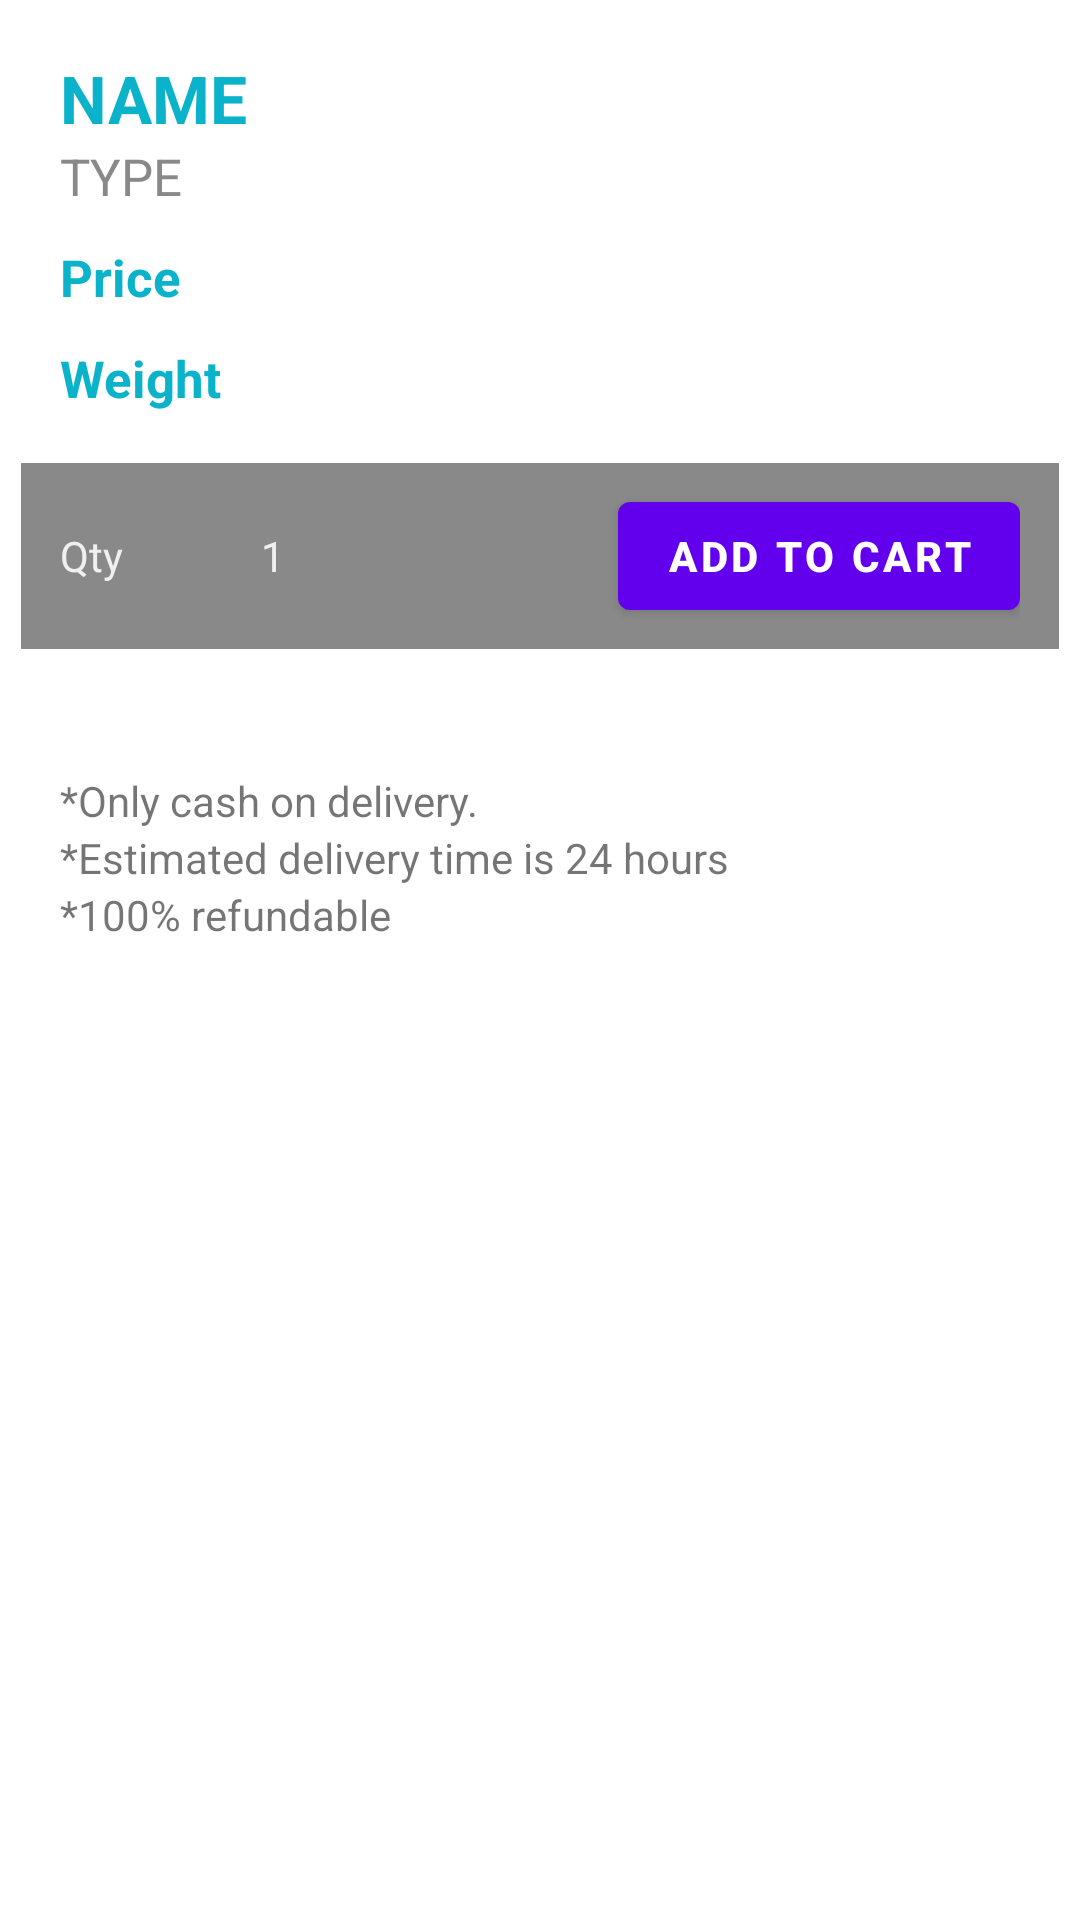

This screen was rendered from an Android layout file. Write that file and the resources it references.
<!-- AndroidManifest.xml: application theme AppTheme -->
<!-- res/layout/content_food_detail.xml -->
<?xml version="1.0" encoding="utf-8"?>
<androidx.core.widget.NestedScrollView xmlns:android="http://schemas.android.com/apk/res/android"
    xmlns:app="http://schemas.android.com/apk/res-auto"
    xmlns:tools="http://schemas.android.com/tools"
    android:layout_width="match_parent"
    android:layout_height="match_parent"
    app:layout_behavior="@string/appbar_scrolling_view_behavior"
    tools:context=".activities.FoodDetailActivity"
    tools:showIn="@layout/activity_food_detail">

    <LinearLayout
        android:layout_width="match_parent"
        android:layout_height="wrap_content"
        android:orientation="vertical">

        <TextView
            android:id="@+id/name"
            android:layout_width="wrap_content"
            android:layout_height="wrap_content"
            android:layout_marginStart="7dp"
            android:layout_marginTop="13dp"
            android:layout_marginEnd="7dp"
            android:paddingStart="13dp"
            android:paddingTop="5dp"
            android:paddingEnd="13dp"
            android:text="name"
            android:textAlignment="textStart"
            android:textAllCaps="true"
            android:textColor="@color/colorPrimary"
            android:textSize="22dp"
            android:textStyle="bold" />

        <TextView
            android:id="@+id/type"
            android:layout_width="wrap_content"
            android:layout_height="wrap_content"
            android:layout_marginStart="7dp"
            android:layout_marginEnd="7dp"
            android:paddingStart="13dp"
            android:paddingEnd="13dp"
            android:text="type"
            android:textAlignment="textStart"
            android:textAllCaps="true"
            android:textColor="@color/colorGray"
            android:textSize="17dp" />

        <RelativeLayout
            android:layout_width="match_parent"
            android:layout_height="wrap_content"
            android:layout_marginStart="7dp"
            android:layout_marginTop="11dp"
            android:layout_marginEnd="7dp"
            android:paddingStart="13dp"
            android:paddingEnd="13dp">

            <TextView
                android:layout_width="wrap_content"
                android:layout_height="wrap_content"
                android:layout_alignParentStart="true"
                android:layout_centerVertical="true"
                android:text="Price"
                android:textColor="@color/colorPrimary"
                android:textSize="17dp"
                android:textStyle="bold" />

            <TextView
                android:id="@+id/price"
                android:layout_width="wrap_content"
                android:layout_height="wrap_content"
                android:layout_alignParentEnd="true"
                android:layout_centerVertical="true"
                android:textColor="@color/colorGray"
                android:textSize="17dp" />
        </RelativeLayout>

        <RelativeLayout
            android:layout_width="match_parent"
            android:layout_height="wrap_content"
            android:layout_marginStart="7dp"
            android:layout_marginTop="11dp"
            android:layout_marginEnd="7dp"
            android:paddingStart="13dp"
            android:paddingEnd="13dp">

            <TextView
                android:layout_width="wrap_content"
                android:layout_height="wrap_content"
                android:layout_alignParentStart="true"
                android:layout_centerVertical="true"
                android:text="Weight"
                android:textColor="@color/colorPrimary"
                android:textSize="17dp"
                android:textStyle="bold" />

            <TextView
                android:id="@+id/weight"
                android:layout_width="wrap_content"
                android:layout_height="wrap_content"
                android:layout_alignParentEnd="true"
                android:layout_centerVertical="true"
                android:textColor="@color/colorGray"
                android:textSize="17dp" />
        </RelativeLayout>

        <RelativeLayout
            android:layout_width="match_parent"
            android:layout_height="wrap_content"
            android:layout_marginStart="7dp"
            android:layout_marginTop="17dp"
            android:layout_marginEnd="7dp"
            android:layout_marginBottom="17dp"
            android:background="@color/colorGray"
            android:paddingStart="13dp"
            android:paddingTop="7dp"
            android:paddingEnd="13dp"
            android:paddingBottom="7dp">

            <TextView
                android:id="@+id/qty"
                android:layout_width="wrap_content"
                android:layout_height="wrap_content"
                android:layout_alignParentStart="true"
                android:layout_centerVertical="true"
                android:text="Qty"
                android:textColor="@color/colorWhite" />

            <ImageView
                android:id="@+id/minusCart"
                android:layout_width="32dp"
                android:layout_height="32dp"
                android:layout_centerVertical="true"
                android:layout_marginStart="7dp"
                android:layout_toEndOf="@id/qty"
                app:srcCompat="@drawable/ic_action_cart_minus" />

            <TextView
                android:id="@+id/quantity"
                android:layout_width="wrap_content"
                android:layout_height="wrap_content"
                android:layout_centerVertical="true"
                android:layout_marginStart="7dp"
                android:layout_toEndOf="@id/minusCart"
                android:text="1"
                android:textColor="@color/colorWhite" />

            <ImageView
                android:id="@+id/plusCart"
                android:layout_width="32dp"
                android:layout_height="32dp"
                android:layout_centerVertical="true"
                android:layout_marginStart="7dp"
                android:layout_toEndOf="@id/quantity"
                app:srcCompat="@drawable/ic_action_cart_plus" />

            <Button
                android:id="@+id/addToCart"
                android:layout_width="wrap_content"
                android:layout_height="wrap_content"
                android:layout_alignParentEnd="true"
                android:layout_centerVertical="true"
                android:text="Add TO Cart"
                android:textStyle="bold" />

        </RelativeLayout>

        <TextView
            android:layout_width="wrap_content"
            android:layout_height="wrap_content"
            android:layout_marginStart="7dp"
            android:layout_marginTop="17dp"
            android:layout_marginEnd="7dp"
            android:paddingStart="13dp"
            android:paddingTop="7dp"
            android:paddingEnd="13dp"
            android:text="*Only cash on delivery." />

        <TextView
            android:layout_width="wrap_content"
            android:layout_height="wrap_content"
            android:layout_marginStart="7dp"
            android:layout_marginEnd="7dp"
            android:paddingStart="13dp"
            android:paddingEnd="13dp"
            android:text="*Estimated delivery time is 24 hours" />

        <TextView
            android:layout_width="wrap_content"
            android:layout_height="wrap_content"
            android:layout_marginStart="7dp"
            android:layout_marginEnd="7dp"
            android:paddingStart="13dp"
            android:paddingEnd="13dp"
            android:paddingBottom="7dp"
            android:text="*100% refundable" />
    </LinearLayout>

</androidx.core.widget.NestedScrollView>
<!-- res/layout/activity_food_detail.xml (included above) -->
<?xml version="1.0" encoding="utf-8"?>
<androidx.coordinatorlayout.widget.CoordinatorLayout xmlns:android="http://schemas.android.com/apk/res/android"
    xmlns:app="http://schemas.android.com/apk/res-auto"
    xmlns:tools="http://schemas.android.com/tools"
    android:id="@+id/parent"
    android:layout_width="match_parent"
    android:layout_height="match_parent"
    android:fitsSystemWindows="true"
    tools:context=".activities.FoodDetailActivity">

    <com.google.android.material.appbar.AppBarLayout
        android:id="@+id/app_bar"
        android:layout_width="match_parent"
        android:layout_height="@dimen/app_bar_height"
        android:fitsSystemWindows="true"
        android:theme="@style/AppTheme.AppBarOverlay">

        <com.google.android.material.appbar.CollapsingToolbarLayout
            android:id="@+id/toolbar_layout"
            android:layout_width="match_parent"
            android:layout_height="match_parent"
            android:fitsSystemWindows="true"
            app:contentScrim="?attr/colorPrimary"
            app:layout_scrollFlags="scroll|exitUntilCollapsed"
            app:toolbarId="@+id/toolbar">

            <ImageView
                android:id="@+id/image"
                android:layout_width="match_parent"
                android:layout_height="match_parent" />

            <androidx.appcompat.widget.Toolbar
                android:id="@+id/toolbar"
                android:layout_width="match_parent"
                android:layout_height="?attr/actionBarSize"
                app:layout_collapseMode="pin"
                app:popupTheme="@style/AppTheme.PopupOverlay" />

        </com.google.android.material.appbar.CollapsingToolbarLayout>
    </com.google.android.material.appbar.AppBarLayout>

    <include layout="@layout/content_food_detail" />


</androidx.coordinatorlayout.widget.CoordinatorLayout>
<!-- resources referenced by this layout -->
<resources>
  <color name="colorGray">#8A8989</color>
  <color name="colorPrimary">#0AB3CA</color>
  <color name="colorWhite">#F0F0F0</color>
  <dimen name="app_bar_height">360dp</dimen>
  <style name="AppTheme" parent="Theme.MaterialComponents.Light">
          
          ...
      </style>
</resources>
